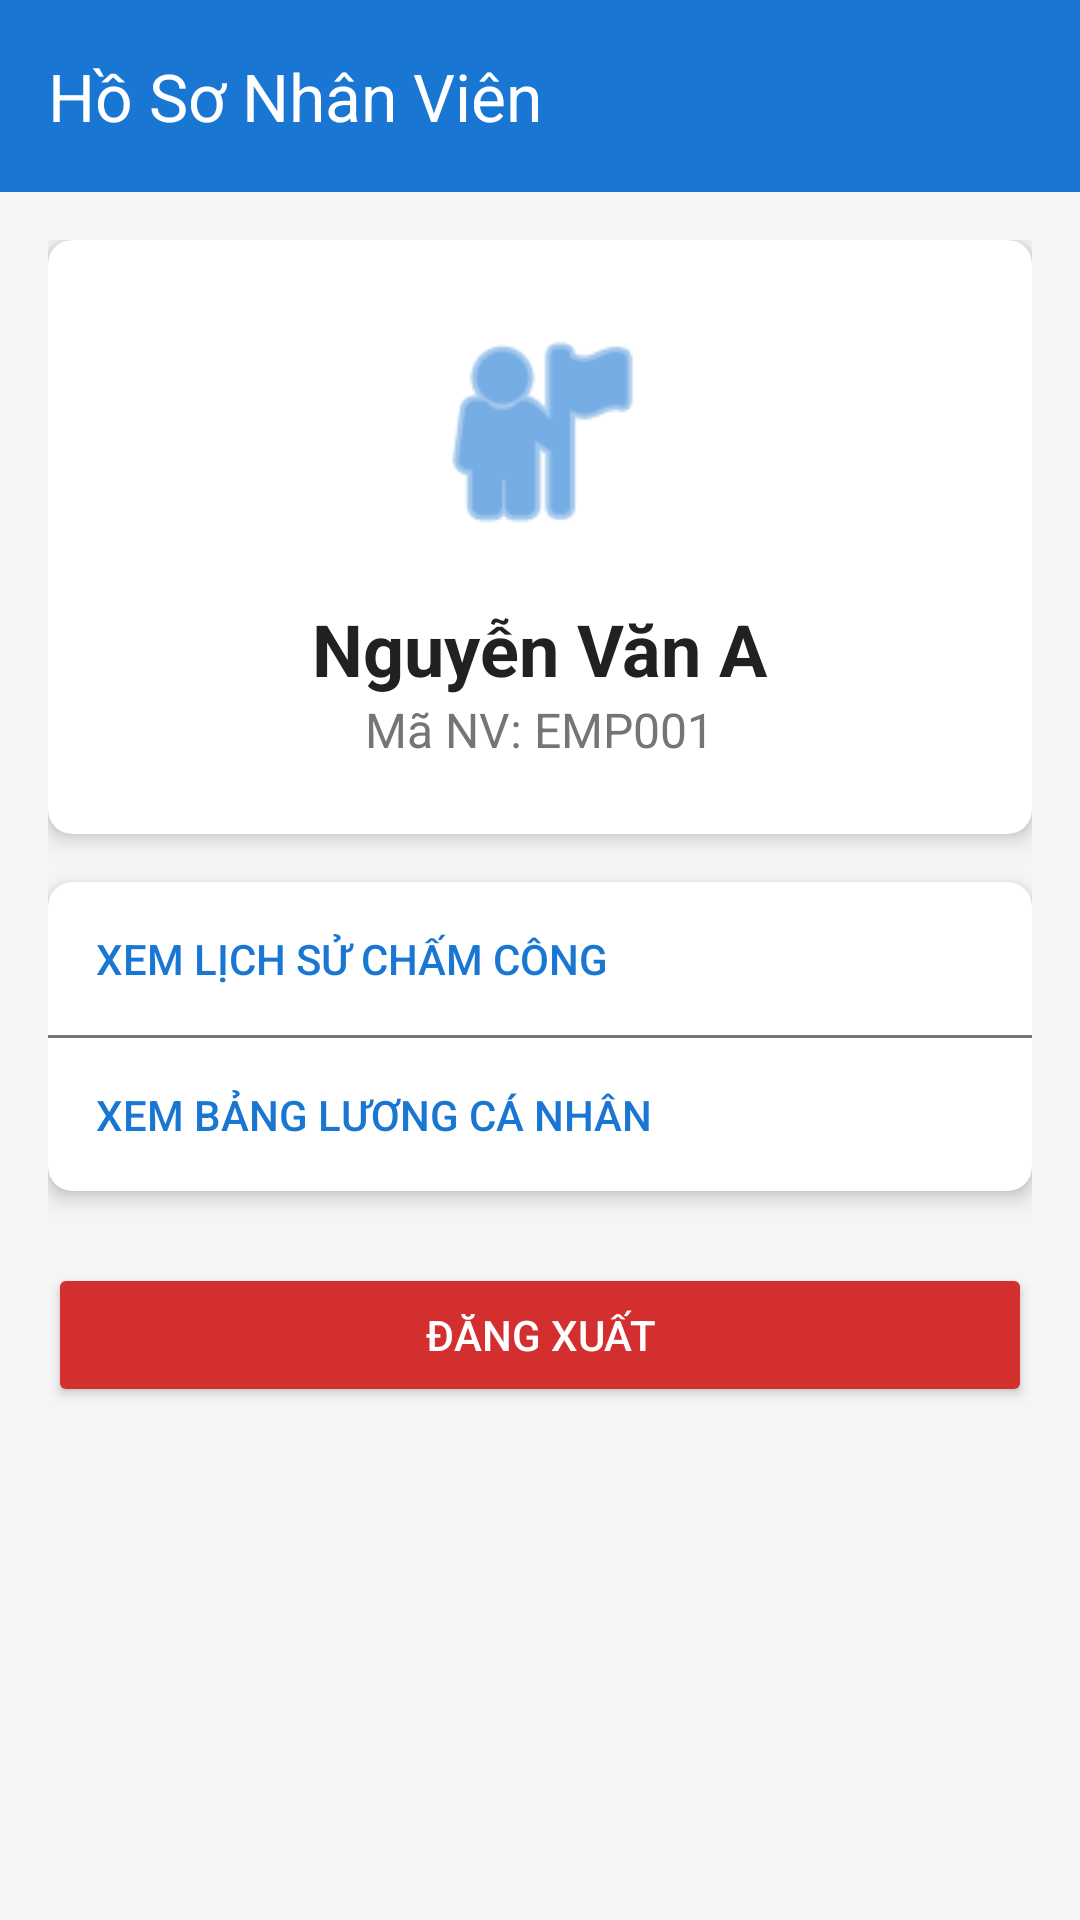

The Android layout XML behind this screen, and the referenced resources:
<!-- AndroidManifest.xml: application theme Theme.Thuc_hanh_2_android -->
<!-- res/layout/activity_employee_profile.xml -->
<?xml version="1.0" encoding="utf-8"?>
<LinearLayout xmlns:android="http://schemas.android.com/apk/res/android"
    xmlns:app="http://schemas.android.com/apk/res-auto"
    android:layout_width="match_parent"
    android:id="@+id/ep"
    android:layout_height="match_parent"
    android:orientation="vertical"
    android:background="@color/backgroundColor">

    <androidx.appcompat.widget.Toolbar
        android:id="@+id/toolbar_profile"
        android:layout_width="match_parent"
        android:layout_height="?attr/actionBarSize"
        android:background="@color/primaryColor"
        app:title="Hồ Sơ Nhân Viên"
        app:titleTextColor="@color/white" />

    <ScrollView
        android:layout_width="match_parent"
        android:layout_height="match_parent"
        android:padding="@dimen/padding_medium">

        <LinearLayout
            android:layout_width="match_parent"
            android:layout_height="wrap_content"
            android:orientation="vertical">

            
            <androidx.cardview.widget.CardView
                android:layout_width="match_parent"
                android:layout_height="wrap_content"
                android:layout_marginBottom="@dimen/padding_medium"
                app:cardCornerRadius="@dimen/card_corner_radius"
                app:cardElevation="@dimen/card_elevation">

                <LinearLayout
                    android:layout_width="match_parent"
                    android:layout_height="wrap_content"
                    android:orientation="vertical"
                    android:padding="@dimen/padding_large"
                    android:gravity="center_horizontal">

                    <ImageView
                        android:layout_width="80dp"
                        android:layout_height="80dp"
                        android:src="@android:drawable/ic_menu_myplaces"
                        app:tint="@color/primaryColor"
                        android:contentDescription="Avatar" />

                    <TextView
                        android:id="@+id/tv_profile_name"
                        android:layout_width="wrap_content"
                        android:layout_height="wrap_content"
                        android:layout_marginTop="@dimen/padding_medium"
                        android:text="Nguyễn Văn A"
                        android:textSize="@dimen/text_title"
                        android:textColor="@color/textColorPrimary"
                        android:textStyle="bold" />

                    <TextView
                        android:id="@+id/tv_profile_code"
                        android:layout_width="wrap_content"
                        android:layout_height="wrap_content"
                        android:text="Mã NV: EMP001"
                        android:textSize="@dimen/text_medium"
                        android:textColor="@color/textColorSecondary" />
                </LinearLayout>
            </androidx.cardview.widget.CardView>

            
            <androidx.cardview.widget.CardView
                android:layout_width="match_parent"
                android:layout_height="wrap_content"
                app:cardCornerRadius="@dimen/card_corner_radius"
                app:cardElevation="@dimen/card_elevation">

                <LinearLayout
                    android:layout_width="match_parent"
                    android:layout_height="wrap_content"
                    android:orientation="vertical">

                    <Button
                        android:id="@+id/btn_view_attendance"
                        android:layout_width="match_parent"
                        android:layout_height="wrap_content"
                        android:text="Xem Lịch Sử Chấm Công"
                        android:background="?attr/selectableItemBackground"
                        android:textColor="@color/primaryColor"
                        android:padding="@dimen/padding_medium"
                        android:gravity="start|center_vertical" />

                    <View
                        android:layout_width="match_parent"
                        android:layout_height="1dp"
                        android:background="@color/textColorSecondary" />

                    <Button
                        android:id="@+id/btn_view_salary"
                        android:layout_width="match_parent"
                        android:layout_height="wrap_content"
                        android:text="Xem Bảng Lương Cá Nhân"
                        android:background="?attr/selectableItemBackground"
                        android:textColor="@color/primaryColor"
                        android:padding="@dimen/padding_medium"
                        android:gravity="start|center_vertical" />
                </LinearLayout>
            </androidx.cardview.widget.CardView>

            <Button
                android:id="@+id/btn_logout"
                android:layout_width="match_parent"
                android:layout_height="wrap_content"
                android:layout_marginTop="@dimen/padding_large"
                android:text="Đăng xuất"
                android:backgroundTint="@color/errorColor"
                android:textColor="@color/white" />

        </LinearLayout>
    </ScrollView>
</LinearLayout>
<!-- resources referenced by this layout -->
<resources>
  <color name="backgroundColor">#F5F5F5</color>
  <color name="errorColor">#D32F2F</color>
  <color name="primaryColor">#1976D2</color>
  <color name="textColorPrimary">#212121</color>
  <color name="textColorSecondary">#757575</color>
  <color name="white">#FFFFFFFF</color>
  <dimen name="card_corner_radius">8dp</dimen>
  <dimen name="card_elevation">4dp</dimen>
  <dimen name="padding_large">24dp</dimen>
  <dimen name="padding_medium">16dp</dimen>
  <dimen name="text_medium">16sp</dimen>
  <dimen name="text_title">24sp</dimen>
  <style name="Theme.Thuc_hanh_2_android" parent="Base.Theme.Thuc_hanh_2_android" />
  <style name="Base.Theme.Thuc_hanh_2_android" parent="Theme.Material3.DayNight.NoActionBar">
          
          
      </style>
</resources>
